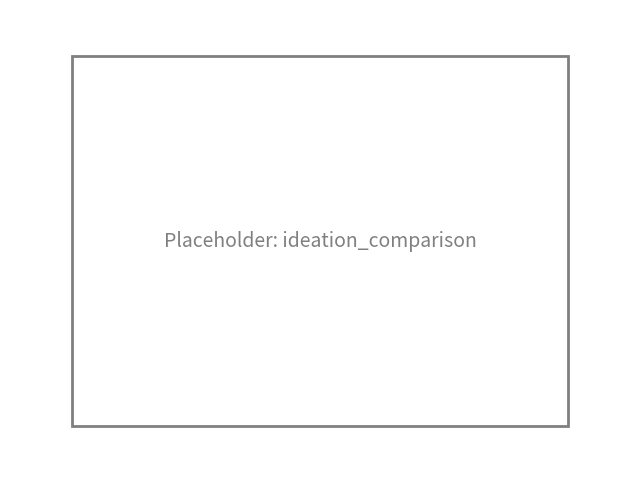

Recreate this plot in Python. (Note: this script raises an exception after producing the figure.)
import matplotlib.pyplot as plt
import matplotlib.patches as patches

# List of missing charts
missing_charts = [
    'ideation_comparison',
    'learning_progress', 
    'skill_correlation',
    'module_completion',
    'score_distribution',
    'time_allocation',
    'competency_radar',
    'traditional_results',
    'ml_enhanced_results',
    'hybrid_results',
    'method_comparison',
    'metrics_trend',
    'success_factors'
]

# Create placeholder charts
for chart_name in missing_charts:
    fig, ax = plt.subplots(figsize=(8, 6))
    
    # Add a border
    rect = patches.Rectangle((0.1, 0.1), 0.8, 0.8, linewidth=2, 
                             edgecolor='gray', facecolor='white')
    ax.add_patch(rect)
    
    # Add placeholder text
    ax.text(0.5, 0.5, f'Placeholder: {chart_name}', 
            horizontalalignment='center',
            verticalalignment='center',
            fontsize=14, color='gray')
    
    ax.set_xlim(0, 1)
    ax.set_ylim(0, 1)
    ax.axis('off')
    
    # Save as PDF
    plt.savefig(f'charts/{chart_name}.pdf', bbox_inches='tight')
    plt.close()
    print(f"Created placeholder: charts/{chart_name}.pdf")

print("\nAll placeholder charts created successfully!")